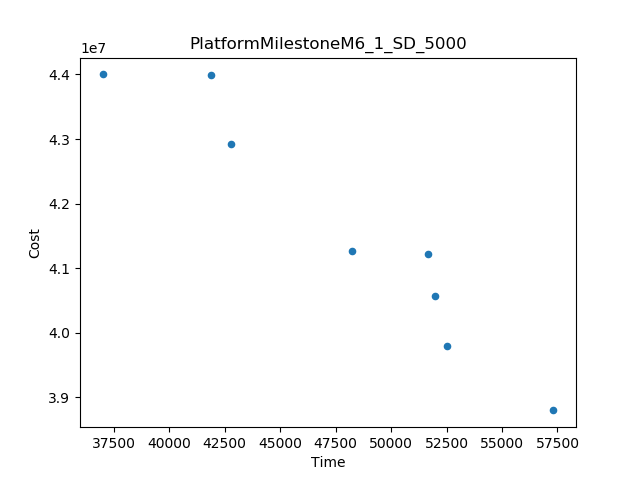

Values plotted in this chart, from the file beside it:
Time, Cost
36994, 4.400131616692435E7
57320, 3.879464337940387E7
42794, 4.291580762426611E7
48223, 4.126214326473282E7
52514, 3.979355789009117E7
41873, 4.398755741672162E7
51662, 4.122525807893693E7
51964, 4.056676423988051E7
